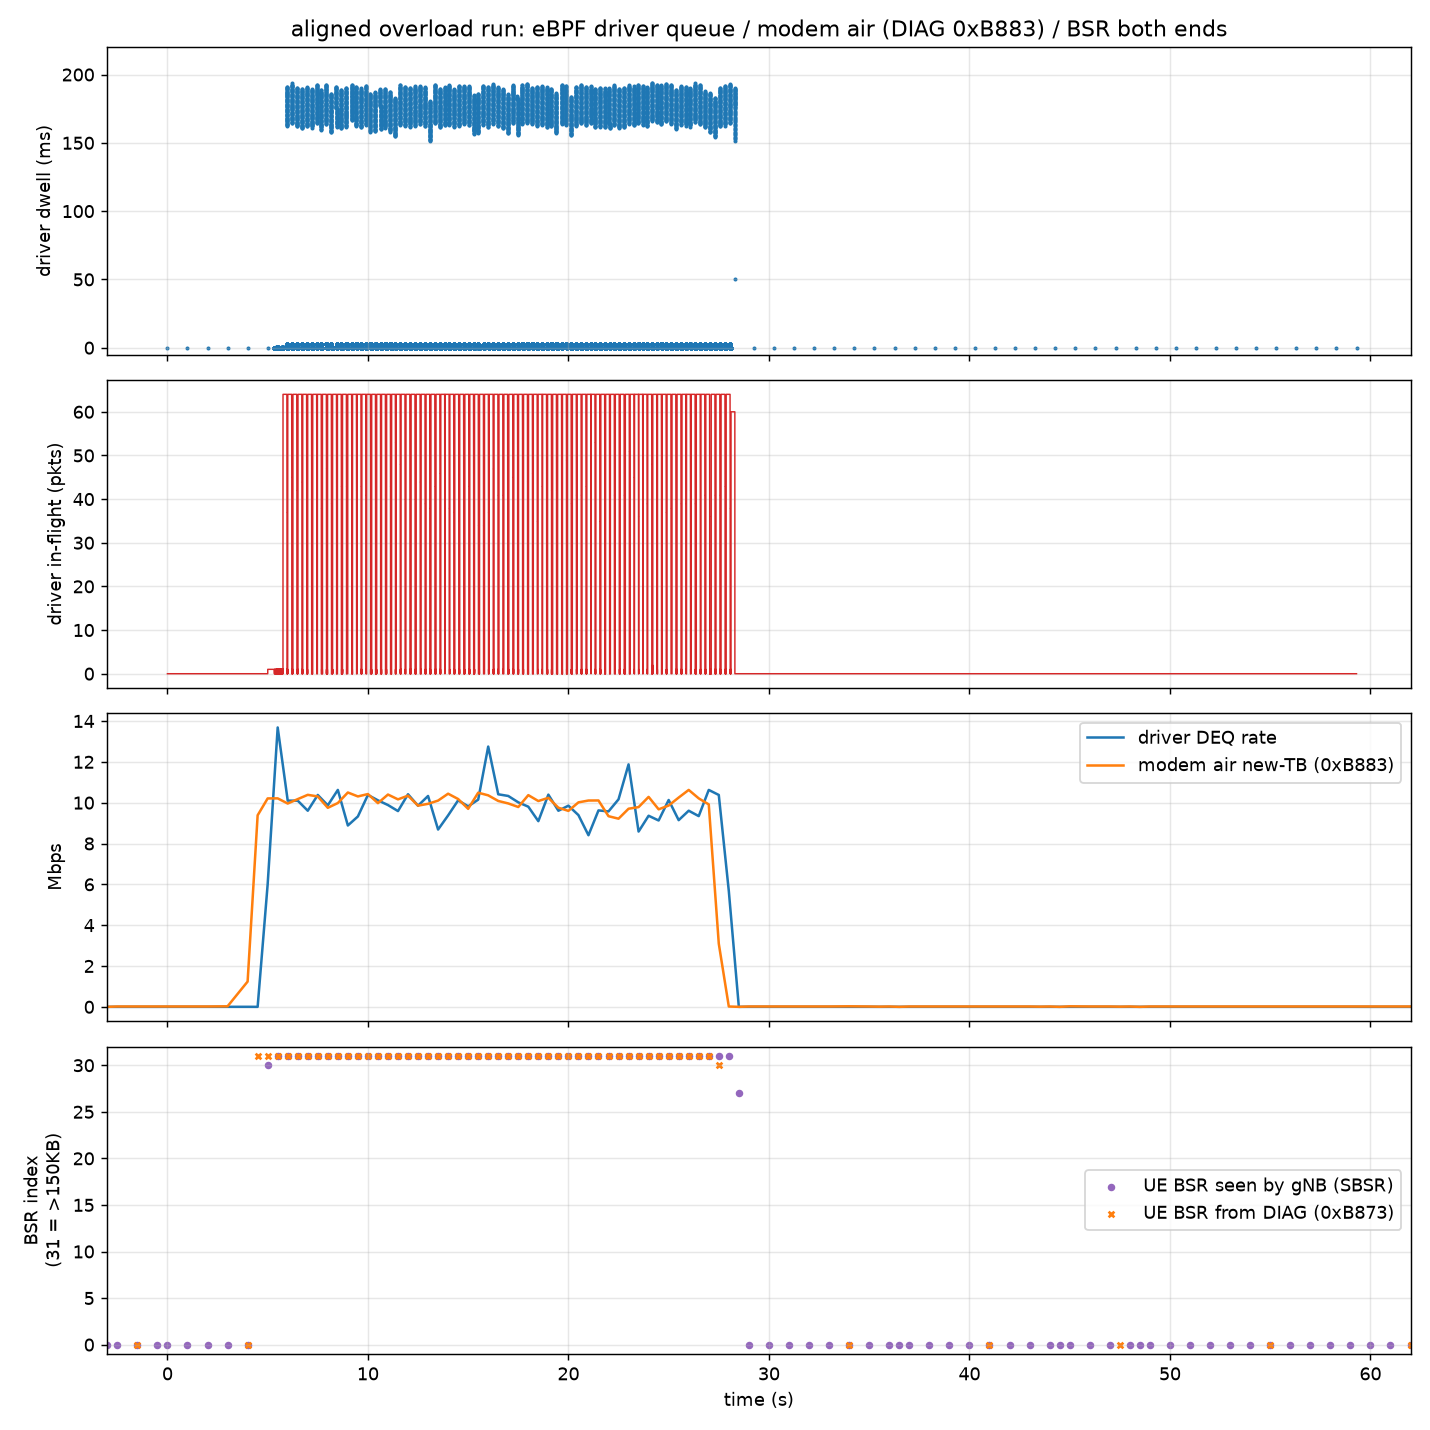

The table this chart was drawn from, first rows:
# type, ts_ns, ifindex, len, dwell_ns, inflight
# STATS, ts_ns, inflight_pkts, inflight_bytes, enq_total, deq_total, miss, insert_fail, rb_lost
DEQ, 827912377233218, 23, 84, 130213, 0
STATS, 827912878373545, 0, 0, 1, 1, 0, 0, 0
DEQ, 827913378128372, 23, 84, 124881, 0
STATS, 827913879298527, 0, 0, 2, 2, 0, 0, 0
DEQ, 827914379045505, 23, 84, 142669, 0
STATS, 827914880155981, 0, 0, 3, 3, 0, 0, 0
DEQ, 827915379988105, 23, 84, 139677, 0
STATS, 827915881139852, 0, 0, 4, 4, 0, 0, 0
DEQ, 827916380853321, 23, 84, 132693, 0
STATS, 827916881975169, 0, 0, 5, 5, 0, 0, 0
DEQ, 827917381771798, 23, 84, 134637, 0
DEQ, 827917707260507, 23, 1028, 53048, 1
DEQ, 827917707294310, 23, 1028, 70755, 0
DEQ, 827917708185985, 23, 1028, 109247, 1
DEQ, 827917708190024, 23, 1028, 91671, 0
DEQ, 827917709134868, 23, 1028, 107196, 1
DEQ, 827917709139938, 23, 1028, 73163, 0
DEQ, 827917709997558, 23, 1028, 41453, 0
DEQ, 827917710118747, 23, 1028, 75600, 0
DEQ, 827917710918504, 23, 1028, 35247, 0
DEQ, 827917711065333, 23, 1028, 46763, 0
DEQ, 827917711832415, 23, 1028, 43107, 0
DEQ, 827917712036835, 23, 1028, 43804, 0
DEQ, 827917712747518, 23, 1028, 54835, 0
DEQ, 827917712999485, 23, 1028, 35885, 0
DEQ, 827917713640433, 23, 1028, 42408, 0
DEQ, 827917714011938, 23, 1028, 67201, 0
DEQ, 827917714545419, 23, 1028, 41148, 0
DEQ, 827917715012017, 23, 1028, 60347, 0
DEQ, 827917715508826, 23, 1028, 100013, 0
DEQ, 827917715997962, 23, 1028, 54739, 0
DEQ, 827917716378869, 23, 1028, 87062, 0
DEQ, 827917716979144, 23, 1028, 46699, 0
DEQ, 827917717247988, 23, 1028, 77332, 0
DEQ, 827917717899170, 23, 1028, 45208, 0
DEQ, 827917718056641, 23, 1028, 36380, 0
DEQ, 827917718805785, 23, 1028, 56733, 0
DEQ, 827917718917719, 23, 1028, 33823, 0
DEQ, 827917719707545, 23, 1028, 51838, 0
DEQ, 827917719776249, 23, 1028, 32787, 0
DEQ, 827917720618951, 23, 1028, 58363, 0
DEQ, 827917720685912, 23, 1028, 45601, 0
DEQ, 827917721519312, 23, 1028, 53486, 0
DEQ, 827917721579980, 23, 1028, 32557, 0
DEQ, 827917722403881, 23, 1028, 49884, 0
DEQ, 827917722496725, 23, 1028, 45521, 0
DEQ, 827917723287128, 23, 1028, 54038, 0
DEQ, 827917723373229, 23, 1028, 62736, 0
DEQ, 827917724195929, 23, 1028, 44502, 1
DEQ, 827917724246278, 23, 1028, 78484, 0
DEQ, 827917725071297, 23, 1028, 34835, 1
DEQ, 827917725110637, 23, 1028, 54338, 0
DEQ, 827917725990834, 23, 1028, 56500, 1
DEQ, 827917726027078, 23, 1028, 45150, 0
DEQ, 827917726897428, 23, 1028, 59366, 0
DEQ, 827917727005629, 23, 1028, 36978, 0
DEQ, 827917727783411, 23, 1028, 42027, 0
DEQ, 827917727901306, 23, 1028, 33802, 0
DEQ, 827917728687292, 23, 1028, 41916, 0
... 28,054 more rows
